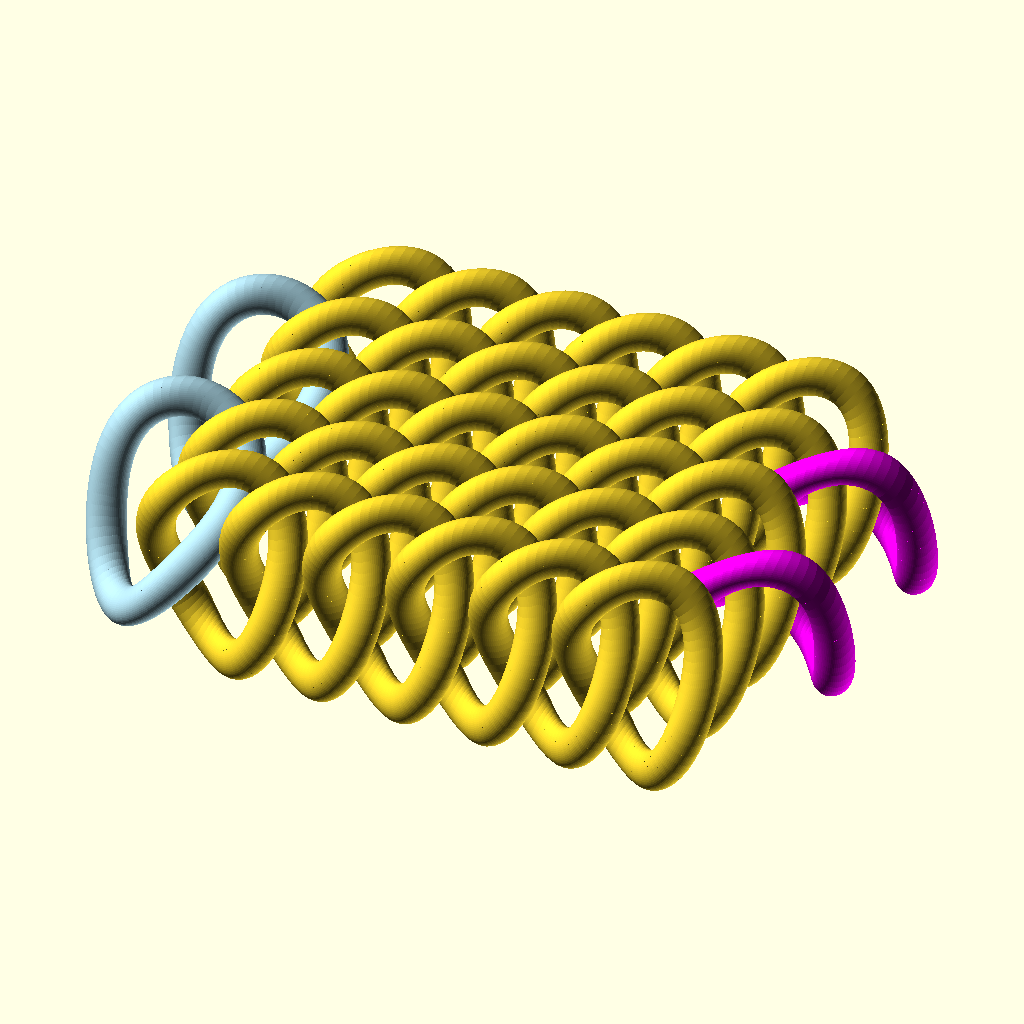
Cell 1: rendered with the file's own defaults.
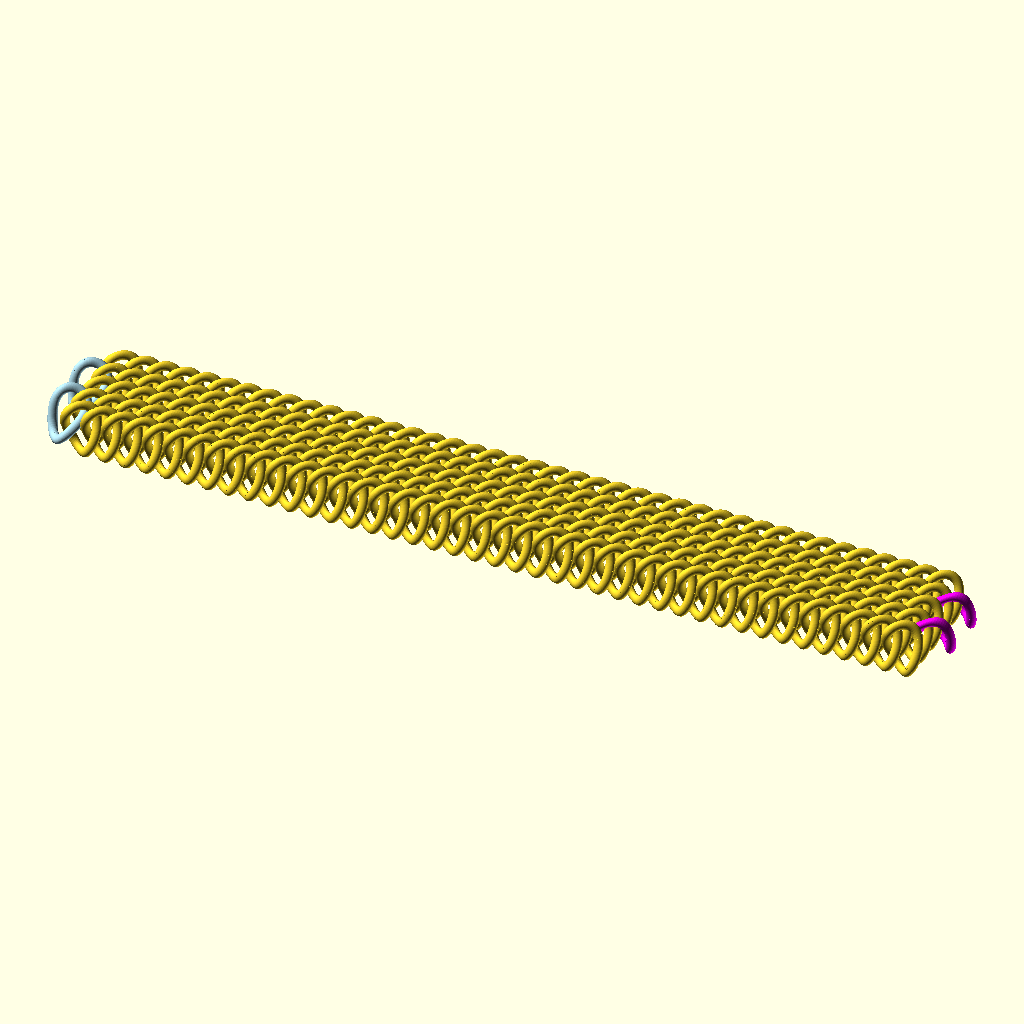
Cell 2 — nx set to 40, the other parameters unchanged.
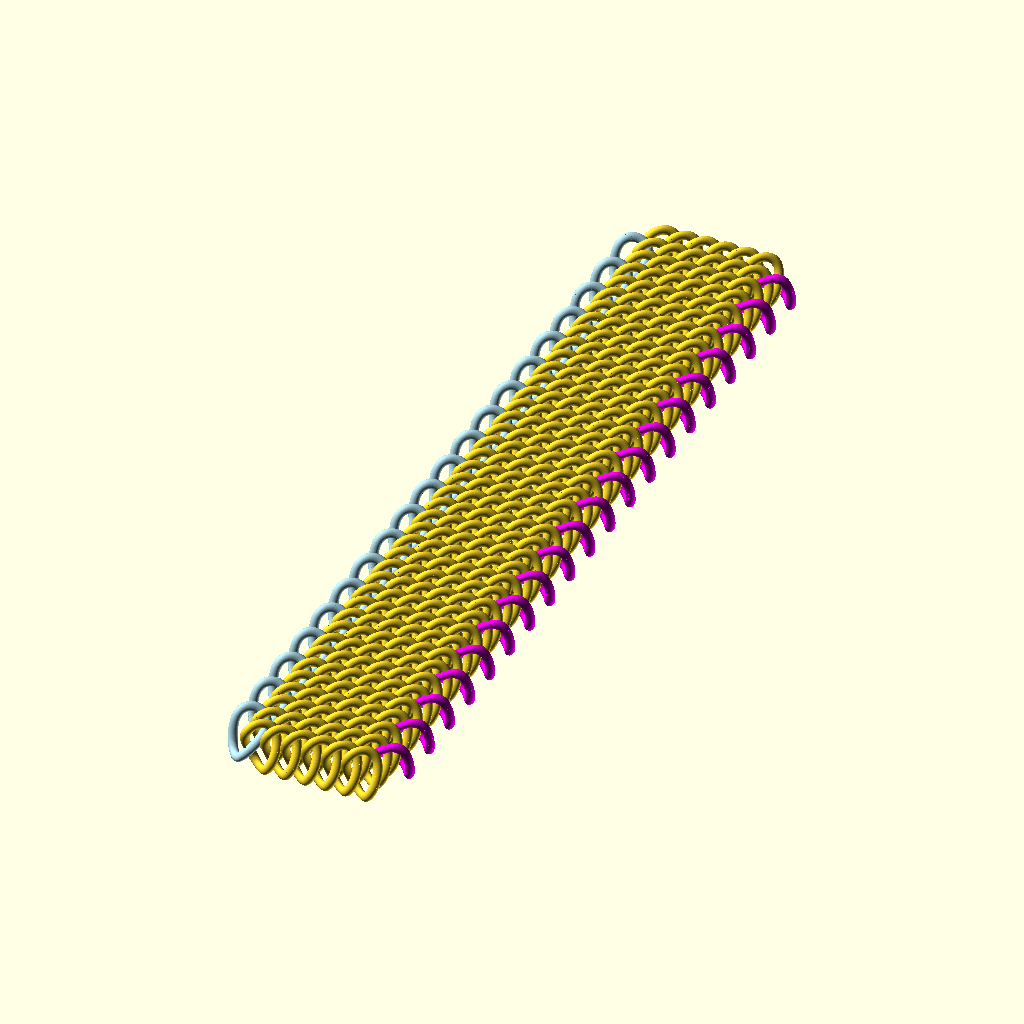
Cell 3: ny = 40 (everything else at default).
The same orthographic view direction (rotation 55°, 0°, 25°; colour scheme Cornfield) for every cell, with the view re-fitted per cell, so scale and position can differ between cells.
Source of the model, inputs/thingiverse/files/thing-3787846/files/kette-bd-8-nz.scad:
// [7:361] facettes as in $fn
fn=63;  // [7:361]
$fn=fn; // here it is, the magical fn

// kettenglieder in X
nx=5; // [1:40]
// kettenglieder in Y
ny=4; // [1:40]

ax=16-0 ;  // [16] x achse eines kettengliedes
ay=10-0 ;  // [10] y achse eines kettengliedes

// die Kette
k(nx,ny);   

module k(knX=9, knY=5) 
    {
    x=0; y=0; xs=0; ys=0;
        {
        for (ys=[0:knY]){ y=ys*(2*(ay+3)+1);
            for (xs=[0:knX]){ x=xs*(22);
                    translate([x/1.65,y/1.9, 0])
                        rotate([ 90, 90, 0])
                            kg();
            } // for (xs=
//            ra=+360*$t; echo(ra);
            xx=knX*(22);          // x maximum
            yx=knY*(2*(ay+3)+1);  // y maximum

            if ((ys % 2 == 0) && (y < yx)){
                color("lightblue")
                    translate([(x-22)/1.65 +1,y/1.9 +7, 02])
                        rotate([180, 130, 80]) kg(); 
                }
                
            if ((ys % 2 == 1) && (y < yx)){
//              ra=+360*$t; echo(ra);
                color("magenta")    // walze  y  z
                    translate([(xx+22)/1.65 -1,y/1.9 +7, 1])
                        rotate([180, 50, 80])
                            kg();
                } // if (y % 2 == 1)
            } // for ys
        } // mirror
    } // module

// KettenGlied
module kg(){
    eps=.00001;     // I name it epsilon
    d=  6 ; // the diameter of the draht
    R=  3 ; // radius des rings
    hz= 4 ; // elevation of the twist

    for (w=[0:360/fn:360])
        {
        t0=sin(w*2);
        u0=30*-cos(w*2);
        v=w+360/fn;
        t1=sin(v*2);
        u1=30*-cos(v*2);

        hull()
            {
            translate([ax*sin(w), ay*cos(w), hz*t0])
                rotate([0,90,0])
                    rotate([w,0,0])
                        cylinder(d=d, h=eps);

            translate([ax*sin(v), ay*cos(v), hz*t1])
                rotate([0,90,0])
                    rotate([v,0,0])
                        cylinder(d=d, h=eps);
            } // hull
        } // for (w=[0:360/fn:360])
    } // module
Customizer parameters (derived from the source; name, type, default, range or options):
fn: number, default 63, range 7 to 361
nx: number, default 5, range 1 to 40
ny: number, default 4, range 1 to 40
